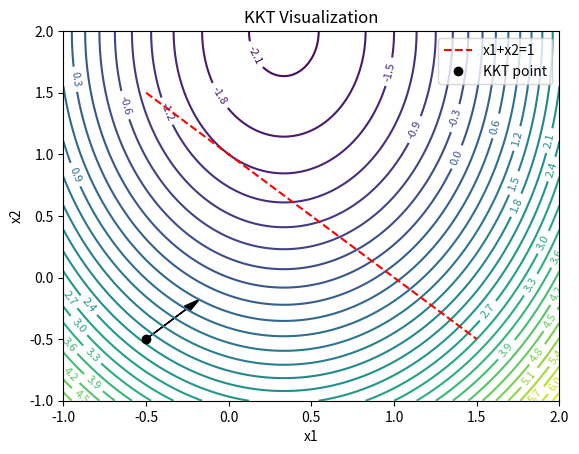

Write the Python code that produced this figure.
"""
Demo: KKT Point Visualization

This script visualizes the solution to:
    minimize f(x) = 0.5 * x^T * Q * x + c^T * x
    subject to A x = b

It plots the quadratic contours, constraint lines, and marks the KKT point
with gradient arrows.

Usage:
    python kkt_visualization.py
"""

import numpy as np
import matplotlib.pyplot as plt

def objective(x):
    Q = np.array([[3, 0], [0, 1]])
    c = np.array([-1, -2])
    return 0.5 * x.T @ Q @ x + c.T @ x

def grad_obj(x):
    Q = np.array([[3, 0], [0, 1]])
    c = np.array([-1, -2])
    return Q @ x + c

# Constraint: x1 + x2 = 1
def constraint(x):
    return x[0] + x[1] - 1

def plot_demo():
    # Create grid
    xs = np.linspace(-1, 2, 400)
    ys = np.linspace(-1, 2, 400)
    X, Y = np.meshgrid(xs, ys)
    Z = np.vectorize(lambda a, b: objective(np.array([a,b])))(X, Y)

    # Plot contours
    plt.figure()
    cs = plt.contour(X, Y, Z, levels=30)
    plt.clabel(cs, inline=1, fontsize=8)

    # Plot constraint line
    x_line = np.linspace(-0.5, 1.5, 100)
    y_line = 1 - x_line
    plt.plot(x_line, y_line, 'r--', label='x1+x2=1')

    # Compute KKT solution analytically
    # Solve Q x + c + lambda * A^T = 0, A x = 1
    Q = np.array([[3,0],[0,1]])
    c = np.array([-1,-2])
    A = np.array([[1,1]])
    # KKT system
    KKT = np.block([[Q, A.T],[A, np.zeros((1,1))]])
    b = -np.concatenate([c, [1]])
    sol = np.linalg.solve(KKT, b)
    x_kkt = sol[:2]

    # Plot KKT point
    plt.plot(x_kkt[0], x_kkt[1], 'ko', label='KKT point')

    # Plot gradient arrow
    grad = grad_obj(x_kkt)
    plt.arrow(x_kkt[0], x_kkt[1], -grad[0]*0.1, -grad[1]*0.1,
              head_width=0.05, head_length=0.1, fc='k')

    plt.xlabel('x1'); plt.ylabel('x2')
    plt.legend()
    plt.title('KKT Visualization')
    plt.savefig('kkt_visualization.png')

if __name__ == "__main__":
    plot_demo()
